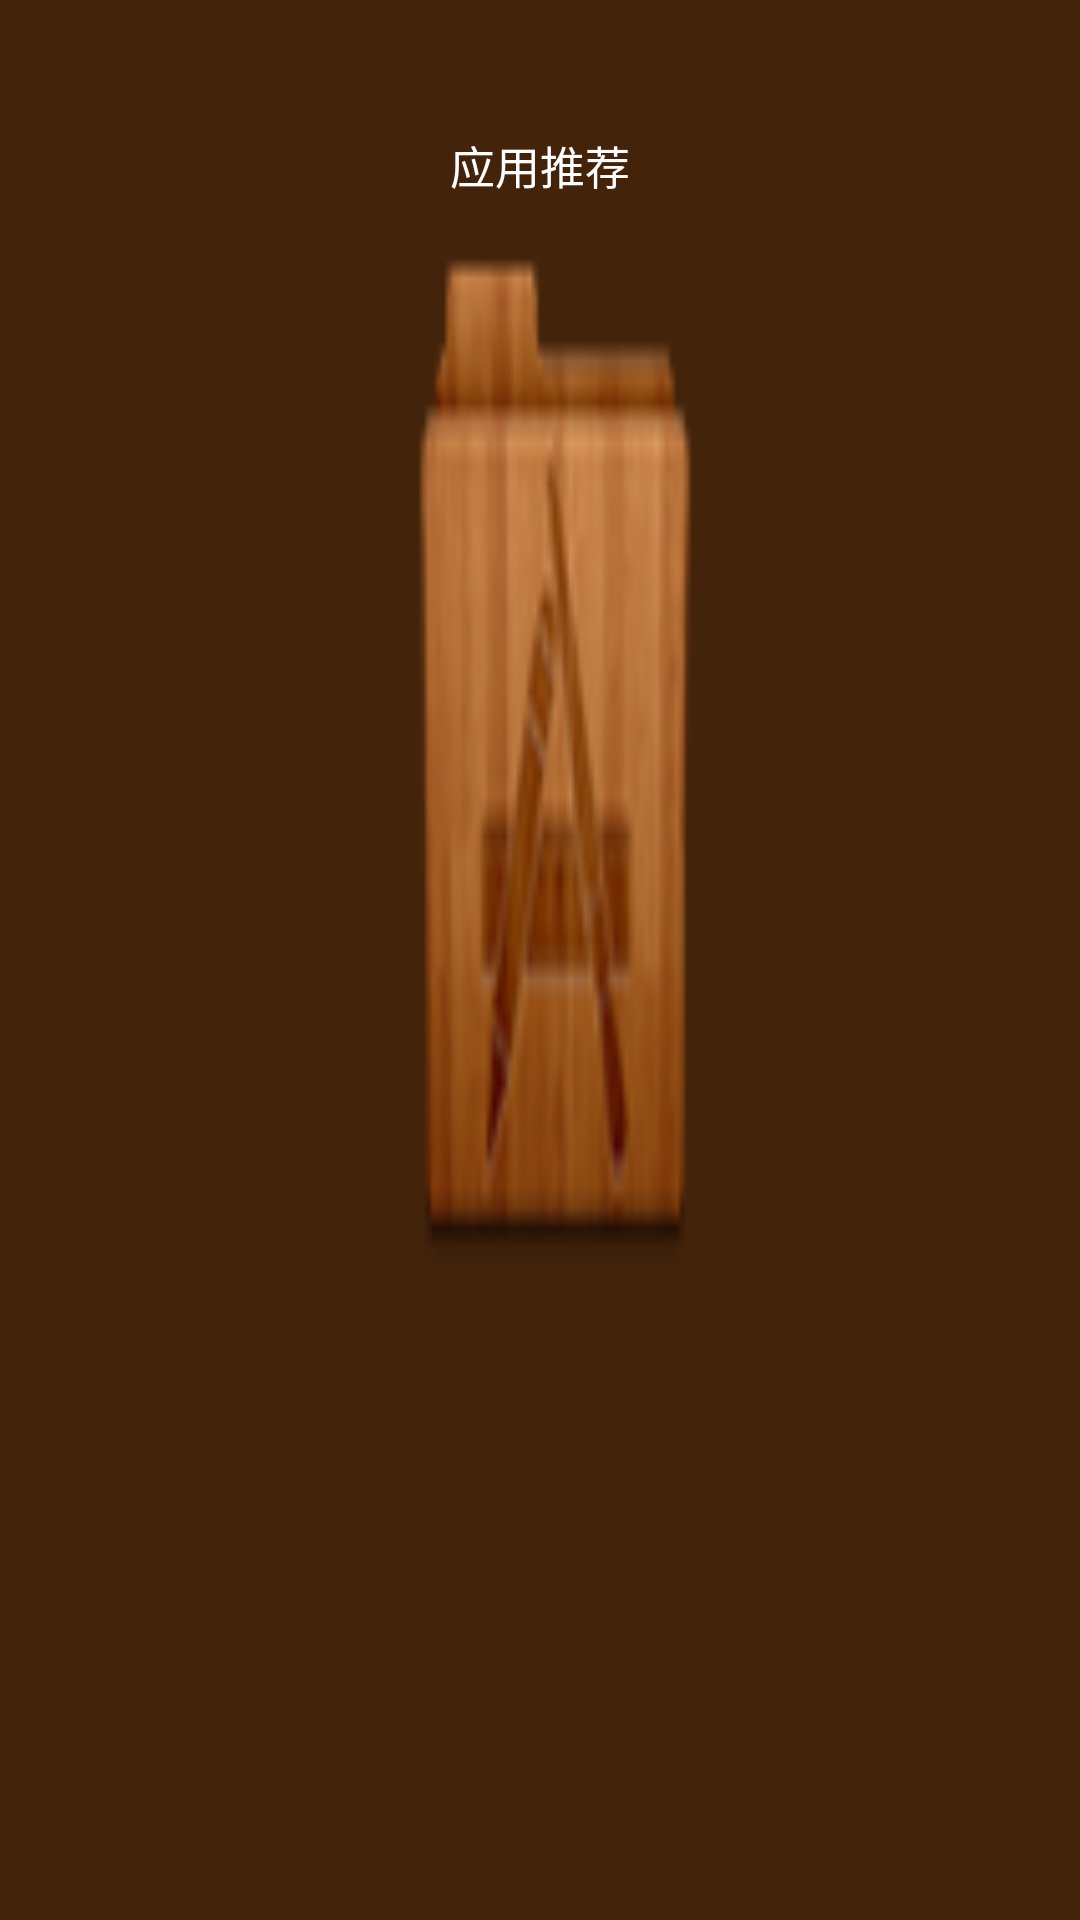

Write the Android layout XML for this screen, with the resource values it uses.
<!-- AndroidManifest.xml: application theme android:Theme.Light.NoTitleBar -->
<!-- res/layout/tab_app_recommend.xml -->
<?xml version="1.0" encoding="utf-8"?>

<RelativeLayout xmlns:android="http://schemas.android.com/apk/res/android"
    android:layout_width="fill_parent"
    android:layout_height="wrap_content"
    android:background="@drawable/selector_tab_app_recommend"
    android:orientation="vertical" >

    <TextView
        android:layout_width="wrap_content"
        android:layout_height="wrap_content"
        android:layout_centerHorizontal="true"
        android:layout_marginTop="44dip"
        android:gravity="center"
        android:text="@string/tab_recommend_app"
        android:textColor="@color/color_white"
        android:textSize="15dip" />

</RelativeLayout>
<!-- resources referenced by this layout -->
<resources>
  <color name="color_white">#ffffffff</color>
  <!-- drawable selector_tab_app_recommend (drawable) -->
  <?xml version="1.0" encoding="utf-8"?>
  
  <selector xmlns:android="http://schemas.android.com/apk/res/android">
      <item android:drawable="@drawable/tab_app_recommend_highlight" android:state_focused="true"/>
      <item android:drawable="@drawable/tab_app_recommend_highlight" android:state_pressed="true"/>
      <item android:drawable="@drawable/tab_app_recommend_highlight" android:state_selected="true"/>
      <item android:drawable="@drawable/tab_app_recommend_highlight" android:state_enabled="false"/>
      <item android:drawable="@drawable/tab_app_recommend_normal"/>
  </selector>
  <string name="tab_recommend_app">应用推荐</string>
  <!-- drawable tab_app_recommend_highlight: png bitmap (drawable-hdpi, 16899 bytes) -->
  <!-- drawable tab_app_recommend_normal: png bitmap (drawable-hdpi, 5798 bytes) -->
</resources>
